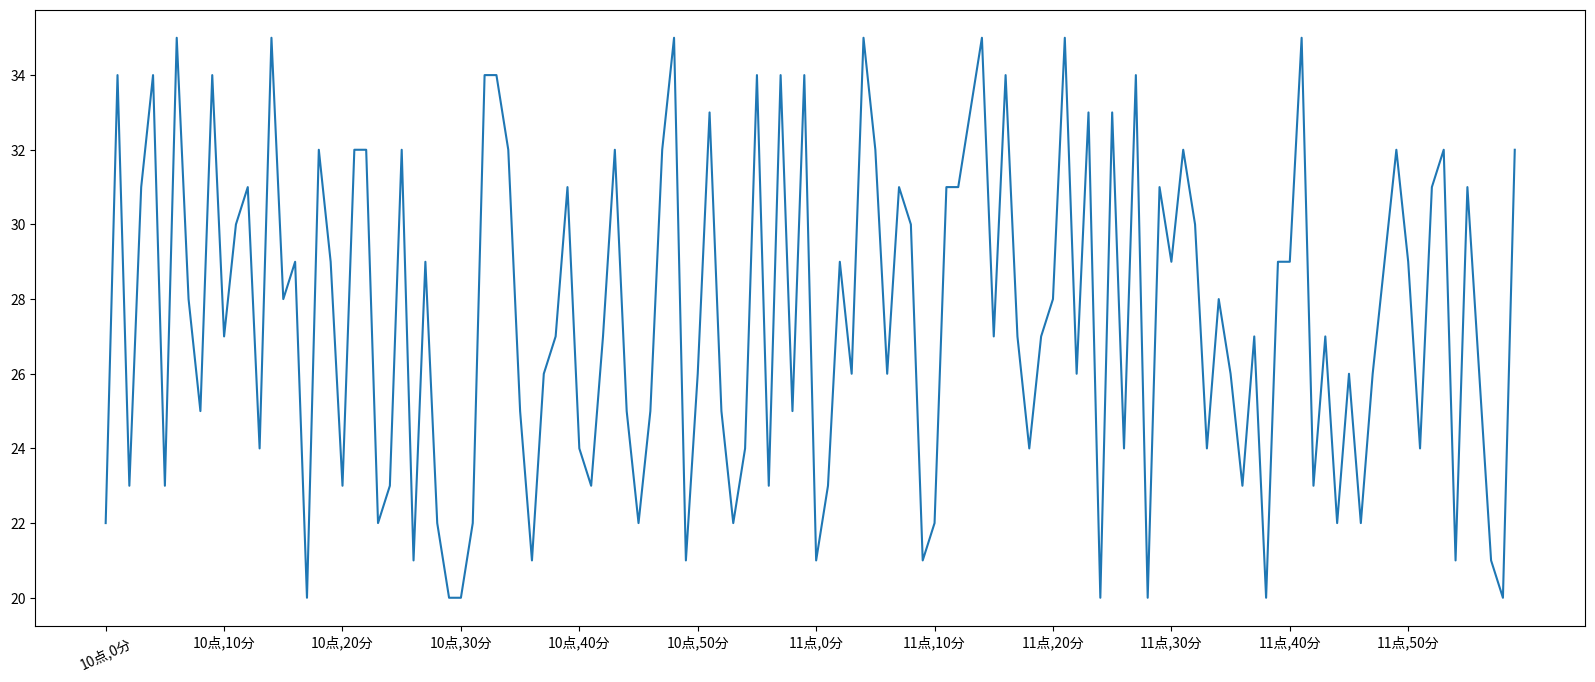

Reproduce this figure in Python. (Note: this script raises an exception after producing the figure.)
# - - - - - - - - - - - 
# [redacted]
# @since 2021-02-23 11:08
# @email [email redacted]
# 十点到十二点的气温变化

from matplotlib import pyplot as plt
from matplotlib import rc
from matplotlib import font_manager

import random

x = range(0, 120)
y = [random.randint(20, 35) for i in range(120)]

plt.figure(figsize=(20, 8), dpi=80)

plt.plot(x, y)

chFont = font_manager.FontProperties(fname="C:/Windows/Fonts/SIMHEI.TTF")

# 跳转x轴的刻度
step = 10
xLabels = ["10点,{}分".format(i) for i in range(60)]
xLabels += ["11点,{}分".format(i) for i in range(60)]
plt.xticks(list(x)[::step], xLabels[::step], rotation=25, fontProperties=chFont)

plt.show()
